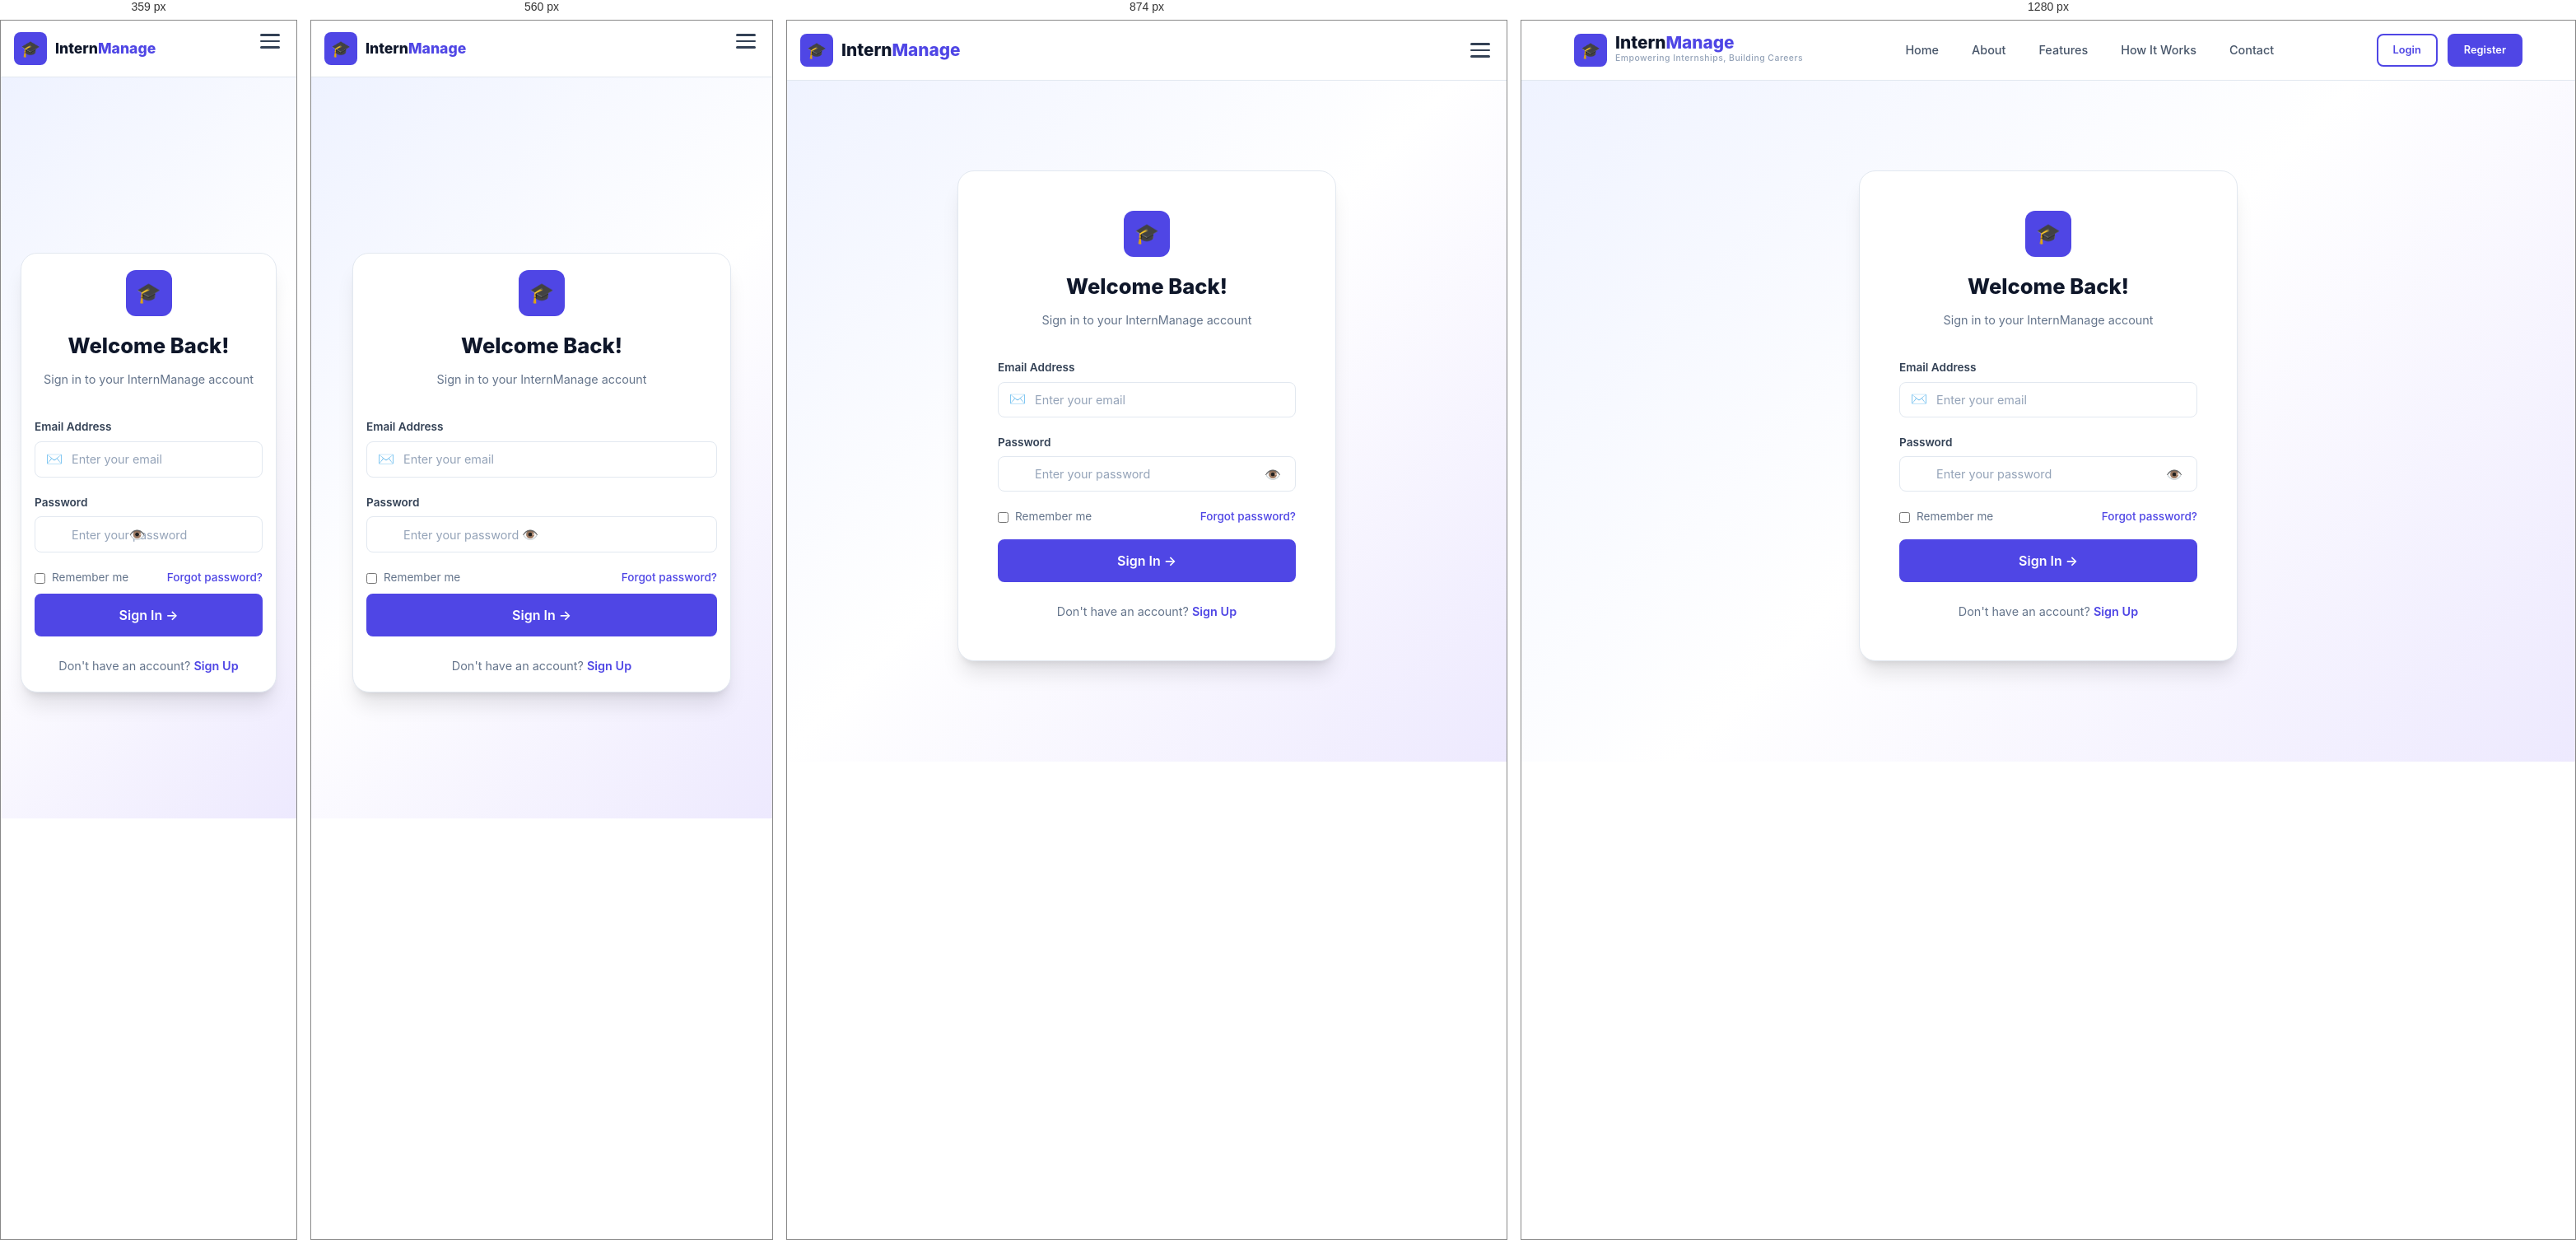
Rendered at 359 px, 560 px, 874 px and 1280 px, left to right.

<!-- file: login.html -->
<!DOCTYPE html>
<html lang="en">
<head>
    <meta charset="UTF-8" />
    <meta name="viewport" content="width=device-width, initial-scale=1.0" />
    <title>Login — InternManage</title>
    <meta name="description" content="Sign in to your InternManage account to manage internships, applications, and more." />
    <meta name="apple-mobile-web-app-capable" content="yes" />
    <meta name="apple-mobile-web-app-status-bar-style" content="black-translucent" />
    <link rel="stylesheet" href="/css/style.css" />
    <link rel="stylesheet" href="/css/mobile.css" />
</head>
<body>

    <!-- ═══ NAVBAR ═══ -->
    <nav class="navbar" id="navbar">
        <div class="container">
            <a href="/" class="navbar-brand">
                <div class="navbar-logo">🎓</div>
                <div class="navbar-brand-text">
                    <h1>Intern<span>Manage</span></h1>
                    <p>Empowering Internships, Building Careers</p>
                </div>
            </a>
            <div class="navbar-nav" id="navMenu">
                <a href="/">Home</a>
                <a href="/about">About</a>
                <a href="/features">Features</a>
                <a href="/how-it-works">How It Works</a>
                <a href="/contact">Contact</a>
            </div>
            <div class="navbar-actions">
                <div class="navbar-auth">
                    <a href="/login" class="btn btn-outline btn-sm">Login</a>
                    <a href="/register" class="btn btn-primary btn-sm">Register</a>
                </div>
                <div class="navbar-user" id="navUser">
                    <div class="navbar-user-avatar">N</div>
                    <span class="navbar-user-name">User</span>
                    <a href="/login" id="logoutBtn" class="btn btn-outline btn-sm">Logout</a>
                </div>
                <button class="navbar-toggle" id="navToggle" aria-label="Toggle menu">
                    <span></span><span></span><span></span>
                </button>
            </div>
        </div>
    </nav>

    <!-- ═══ LOGIN FORM ═══ -->
    <div class="auth-page">
        <div class="auth-card">
            <div class="auth-header">
                <div class="auth-logo">🎓</div>
                <h2>Welcome Back!</h2>
                <p>Sign in to your InternManage account</p>
            </div>

            <form id="loginForm" class="auth-form">
                <div class="form-group">
                    <label class="form-label" for="loginEmail">Email Address</label>
                    <div class="form-input-icon">
                        <span class="input-icon">✉️</span>
                        <input type="email" class="form-input" id="loginEmail" placeholder="Enter your email" required />
                    </div>
                </div>

                <div class="form-group">
                    <label class="form-label" for="loginPassword">Password</label>
                    <div class="form-input-icon">
                        <span class="input-icon">🔒</span>
                        <div class="password-wrapper wide">
                            <input type="password" class="form-input password-input" id="loginPassword" placeholder="Enter your password" required minlength="6" />
                            <button type="button" class="password-toggle">👁️</button>
                        </div>
                    </div>
                </div>

                <div class="auth-check-row">
                    <label class="auth-check-label">
                        <input type="checkbox" />
                        Remember me
                    </label>
                    <a href="/" class="auth-link-inline">Forgot password?</a>
                </div>

                <button type="submit" class="btn btn-primary">
                    Sign In →
                </button>
            </form>

            <div class="auth-footer">
                Don't have an account? <a href="/register">Sign Up</a>
            </div>
        </div>
    </div>

    <script src="/js/app.js"></script>
</body>
</html>


/* @media block from css/style.css */
@media (max-width: 640px) {
    .dashboard-loader-content {
        gap: 12px;
    }

    .dashboard-brand-badge {
        min-width: 120px;
        font-size: 0.7rem;
        letter-spacing: 0.1em;
    }

    .dashboard-loader-subtitle {
        font-size: 0.9rem;
    }
}

/* @media block from css/style.css */
@media (max-width: 1024px) {
    .hero .container {
        grid-template-columns: 1fr;
        text-align: center;
    }

    .hero-content { order: 1; }
    .hero-image { order: 0; }

    .hero-text { margin: 0 auto 32px; }
    .hero-actions { justify-content: center; }
    .hero-stats { justify-content: center; }

    .feature-grid,
    .highlights-row {
        grid-template-columns: repeat(2, 1fr);
    }

    .contact-grid {
        grid-template-columns: 1fr 1fr;
    }

    .contact-cta-card {
        grid-column: span 2;
    }

    .footer-grid {
        grid-template-columns: repeat(2, 1fr);
    }

    .stats-banner {
        grid-template-columns: repeat(2, 1fr);
    }

    .values-grid {
        grid-template-columns: repeat(2, 1fr);
    }

    .timeline {
        flex-wrap: wrap;
        gap: 32px;
    }

    .timeline-connector {
        display: none;
    }

    .timeline-step {
        flex: 0 0 calc(33.333% - 22px);
    }
}

/* @media block from css/style.css */
@media (max-width: 768px) {
    :root {
        --section-padding: 48px 0;
    }

    /* Enhanced Touch Targets (Apple HIG) */
    .btn, .form-input, .navbar-toggle, .footer-social a, .footer-col a {
        min-height: 44px;
        display: flex;
        align-items: center;
    }
    
    .footer-col a {
        padding: 12px 0; /* Larger tap area */
    }

    .navbar .container {
        position: relative;
    }

    /* Hide desktop nav toggle */
    .navbar-toggle {
        display: none !important;
    }

    /* Hide desktop nav completely */
    .navbar-nav {
        display: none !important;
    }

    .mobile-bottom-nav,
    .mobile-fab,
    .nav-item,
    .nav-icon,
    .nav-label {
        display: none !important;
    }

    body {
        padding-bottom: 0 !important;
    }

    .hero {
        padding: calc(90px + env(safe-area-inset-top, 0px)) 0 48px;
    }

    /* Fluid Typography */
    .hero-title {
        font-size: clamp(2rem, 8vw, 3rem);
    }

    .section-title {
        font-size: clamp(1.75rem, 6vw, 2.5rem);
    }

    .hero-stats {
        flex-direction: column;
        gap: 16px;
        align-items: center;
    }
    
    /* Responsive Dashboard Mockup */
    .hero-dashboard-mockup {
        padding: 20px;
    }
    .mockup-sidebar {
        display: none; /* Hide on mobile */
    }
    .mockup-stats-grid {
        grid-template-columns: 1fr;
    }
    .mockup-recent-item {
        flex-direction: column;
        align-items: flex-start;
        gap: 8px;
    }

    .grid-2, .grid-3, .grid-4,
    .values-grid {
        grid-template-columns: 1fr;
    }

    /* ── HORIZONTAL SWIPE CAROUSELS ── */
    .feature-grid, .highlights-row, .roles-grid, .trust-badges, .mockup-recent-list {
        display: flex !important;
        flex-direction: row !important;
        overflow-x: auto;
        scroll-snap-type: x mandatory;
        padding-bottom: 24px;
        gap: 16px;
        -webkit-overflow-scrolling: touch;
        scrollbar-width: none; /* Firefox */
    }
    
    .feature-grid::-webkit-scrollbar,
    .highlights-row::-webkit-scrollbar,
    .roles-grid::-webkit-scrollbar,
    .trust-badges::-webkit-scrollbar,
    .mockup-recent-list::-webkit-scrollbar {
        display: none;
    }

    .feature-card, .role-card, .mockup-recent-item {
        flex: 0 0 85%;
        scroll-snap-align: center;
    }

    /* For trust badges specifically */
    .trust-badges img {
        flex: 0 0 auto;
        scroll-snap-align: center;
    }

    .steps {
        flex-direction: column;
        align-items: center;
        gap: 24px;
    }

    .step-arrow { display: none; }

    .contact-grid {
        grid-template-columns: 1fr;
    }

    .contact-cta-card {
        grid-column: span 1;
    }

    .form-row {
        grid-template-columns: 1fr;
    }

    /* Accordion style footer spacing */
    .footer-grid {
        grid-template-columns: 1fr;
        gap: 32px;
    }
    
    .footer-col h4 {
        margin-bottom: 8px;
    }

    .footer-bottom {
        flex-direction: column;
        gap: 16px;
        text-align: center;
        padding-bottom: calc(24px + env(safe-area-inset-bottom, 0px));
    }

    .cta-banner {
        flex-direction: column;
        text-align: center;
        padding: 36px 24px;
        border-radius: var(--radius-lg);
    }

    .stats-banner {
        grid-template-columns: 1fr 1fr;
        gap: 16px;
        padding: 24px;
    }

    .about-description {
        grid-template-columns: 1fr;
    }

    .mission-vision {
        grid-template-columns: 1fr;
    }

    .timeline-step {
        flex: 0 0 calc(50% - 16px);
    }

    .role-selector {
        grid-template-columns: 1fr;
    }

    .auth-card {
        padding: 32px 24px;
    }
    
    /* Full width toasts on mobile */
    .toast-container {
        bottom: calc(16px + env(safe-area-inset-bottom, 0px));
        right: 16px;
        left: 16px;
    }
    .toast {
        min-width: unset;
        width: 100%;
    }
}

/* @media block from css/style.css */
@media (max-width: 980px) {
    .navbar-nav {
        display: none;
    }

    .navbar-nav.open {
        display: flex;
        position: absolute;
        top: 100%;
        left: 16px;
        right: 16px;
        flex-direction: column;
        align-items: flex-start;
        gap: 10px;
        background: rgba(255, 255, 255, 0.98);
        border: 1px solid var(--gray-200);
        border-radius: 16px;
        padding: 18px 16px;
        box-shadow: var(--shadow-lg);
        z-index: 1200;
    }

    .navbar-nav.open a {
        width: 100%;
        padding: 8px 0;
        font-size: 0.95rem;
        color: var(--gray-700);
    }

    .navbar-auth {
        display: none !important;
    }

    .navbar-user {
        display: none !important;
    }

    .navbar-toggle {
        display: flex !important;
    }

    .navbar-brand-text p {
        display: none;
    }

    .hero .container {
        grid-template-columns: 1fr;
        display: grid;
        gap: 28px;
    }

    .hero-content,
    .hero-image {
        width: 100%;
    }

    .hero-actions,
    .hero-stats {
        flex-direction: column;
        align-items: flex-start;
    }

    .grid-3,
    .features-grid,
    .values-grid,
    .roles-grid,
    .stats-banner,
    .footer-grid,
    .contact-grid,
    .steps {
        grid-template-columns: 1fr;
    }

    .feature-grid,
    .highlights-row {
        grid-template-columns: 1fr;
    }
}

/* @media block from css/style.css */
@media (max-width: 480px) {
    .hero-title { font-size: 1.8rem; }
    .hero-actions { flex-direction: column; align-items: stretch; width: 100%; gap: 12px; }
    .hero-actions .btn { width: 100%; justify-content: center; }
    .stats-banner { grid-template-columns: 1fr; }
    .timeline-step { flex: 0 0 100%; }
    .navbar-brand-text h1 { font-size: 1.1rem; }
    .navbar-brand-text p { display: none; }
}

/* @media block from css/style.css */
@media (max-width: 360px) {
    /* Budget Android / very small screens */
    :root {
        --section-padding: 32px 0;
    }
    .auth-card {
        padding: 24px 16px;
    }
    .hero-dashboard-mockup {
        padding: 16px;
    }
}

/* @media block from css/mobile.css */
@media (max-width: 980px) {
    .navbar-nav,
    .navbar-auth,
    .navbar-user {
        display: none !important;
    }

    .navbar-toggle {
        display: flex !important;
    }

    .navbar-brand-text p {
        display: none !important;
    }

    .navbar .container {
        padding-left: 16px;
        padding-right: 16px;
    }

    .navbar-brand {
        flex: 1;
        min-width: 0;
    }

    .hero .container {
        display: grid;
        grid-template-columns: 1fr;
        gap: 28px;
    }

    .hero-content,
    .hero-image {
        width: 100%;
    }

    .hero-actions,
    .hero-stats {
        flex-direction: column;
        align-items: flex-start;
    }

    .hero-stat {
        width: 100%;
    }

    .footer-grid,
    .stats-banner,
    .grid-3,
    .values-grid,
    .roles-grid,
    .contact-grid,
    .steps {
        grid-template-columns: 1fr;
    }

    .feature-grid,
    .highlights-row {
        grid-template-columns: 1fr;
    }
}

/* @media block from css/mobile.css */
@media (max-width: 768px) {
    :root {
        --section-padding: 52px 0;
    }

    body {
        min-width: 320px;
        overflow-x: hidden;
        padding-bottom: 0;
    }

    .container {
        padding-left: 16px;
        padding-right: 16px;
    }

    .navbar {
        position: sticky;
        top: 0;
    }

    .navbar .container {
        height: 68px;
        gap: 12px;
    }

    .navbar-brand {
        flex: 1;
        min-width: 0;
    }

    .navbar-brand-text {
        min-width: 0;
    }

    .navbar-brand-text h1 {
        font-size: 1.1rem;
        white-space: nowrap;
    }

    .navbar-brand-text p {
        font-size: 0.62rem;
        white-space: nowrap;
        overflow: hidden;
        text-overflow: ellipsis;
    }

    .navbar-nav {
        display: none !important;
    }

    .navbar-auth {
        display: none !important;
    }

    .navbar-toggle {
        display: flex !important;
    }

    .navbar-user {
        display: none !important;
    }

    .hero {
        padding-top: 32px;
    }

    .hero .container {
        grid-template-columns: 1fr;
        display: grid;
        gap: 28px;
    }

    .hero-content,
    .hero-image {
        width: 100%;
    }

    .hero-title {
        font-size: clamp(2.1rem, 8vw, 3.1rem);
        line-height: 1.08;
    }

    .hero-text {
        font-size: 0.98rem;
        max-width: 100%;
    }

    .hero-actions {
        flex-direction: column;
        align-items: stretch;
    }

    .hero-actions .btn,
    .btn,
    .auth-card button,
    .btn-primary,
    .btn-outline {
        width: 100%;
        justify-content: center;
    }

    .hero-stats {
        flex-direction: column;
        gap: 14px;
    }

    .hero-stat {
        width: 100%;
    }

    .section-title {
        font-size: 1.8rem;
    }

    .steps {
        grid-template-columns: 1fr;
        gap: 18px;
    }

    .step-arrow {
        display: none;
    }

    .grid-3,
    .values-grid,
    .roles-grid,
    .features-grid,
    .stats-banner,
    .footer-grid,
    .contact-grid {
        grid-template-columns: 1fr;
    }

    .cta-banner {
        flex-direction: column;
        align-items: flex-start;
        gap: 18px;
    }

    .cta-banner-inline {
        width: 100%;
    }

    .footer {
        padding: 28px 0 18px;
    }

    .footer-grid {
        gap: 18px;
    }

    .footer-brand,
    .footer-col {
        min-width: 0;
    }

    .footer-bottom {
        flex-direction: column;
        align-items: flex-start;
        gap: 12px;
    }

    .footer-bottom-links {
        flex-wrap: wrap;
        gap: 12px;
    }

    .auth-card {
        padding: 20px 16px;
    }

    .auth-card-title {
        font-size: 1.7rem;
    }

    .auth-card-grid,
    .auth-card-row,
    .form-row {
        grid-template-columns: 1fr;
        display: grid;
    }

    .password-wrapper {
        width: 100%;
    }

    .dashboard-loading-page {
        min-height: 100vh;
    }
}

/* @media block from css/mobile.css */
@media (max-width: 480px) {
    .navbar-brand-text p {
        display: none;
    }

    .navbar-brand {
        max-width: 180px;
    }

    .section-badge {
        font-size: 0.72rem;
        padding: 7px 14px;
    }

    .hero-actions .btn,
    .btn,
    .auth-card button {
        min-height: 46px;
    }

    .footer-social a {
        width: 40px;
        height: 40px;
    }
}